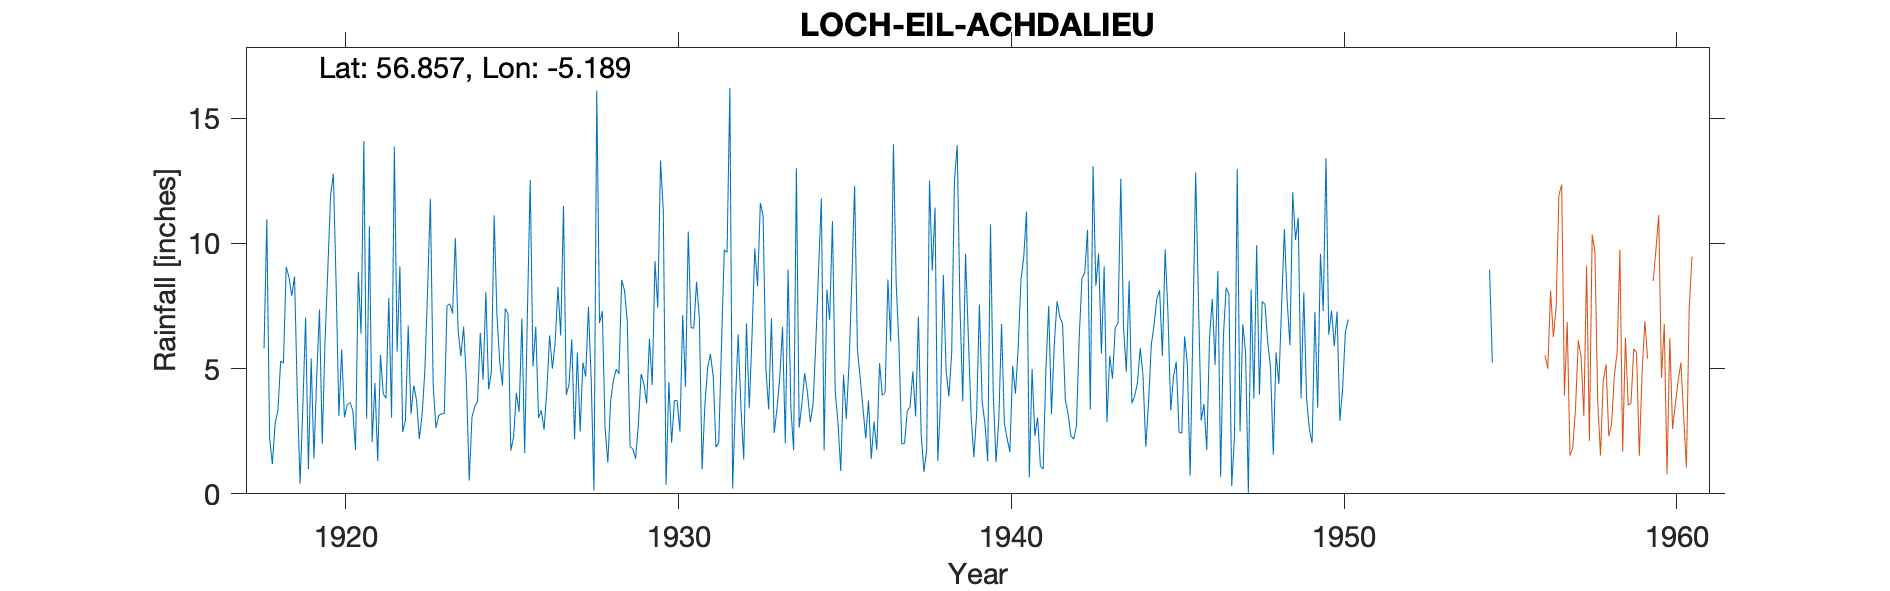

Data behind this chart, as committed beside it:
LOCH EIL (ACHOLALIEU), , , , , , , , , , , , , , , , , , , , , , , 
Grid ref, NN 056 784, Long, -5.189, Lat, 56.86, Elevation, 100, ft, , , , , , , , , , , , , , , 
Station no, 5722, , , , , , , , , , , , , , , , , , , , , , 
, 1910, 1911, 1912, 1913, 1914, 1915, 1916, 1917, 1918, 1919, 1920, 1921, 1922, 1923, 1924, 1925, 1926, 1927, 1928, 1929, 1930, 1931, 1932
January, , , , , , , , , 5.81, 4, 11.91, 14.09, 5.68, 11.78, 6.67, 7.14, 12.53, 11.5, 16.11, 1.89, 11.29, 8.47, 16.22
February, , , , , , , , , 10.96, 0.41, 12.78, 3, 9.09, 4.36, 4.47, 5.28, 5.09, 3.95, 6.82, 1.8, 0.36, 7.04, 0.21
March, , , , , , , , , 2.25, 3.49, 8.39, 10.69, 2.47, 2.63, 0.53, 4.33, 6.67, 4.37, 7.29, 1.4, 4.46, 0.98, 3.62
April, , , , , , , , , 1.18, 7.04, 3.11, 2.07, 2.94, 3.12, 3.07, 7.4, 3.03, 6.17, 2.62, 2.75, 2.04, 3.55, 6.37
May, , , , , , , , , 2.81, 0.98, 5.77, 4.42, 6.72, 3.2, 3.48, 7.19, 3.33, 2.19, 1.25, 4.79, 3.73, 5.06, 3.44
June, , , , , , , , , 3.33, 5.4, 3.05, 1.31, 3.2, 3.2, 3.69, 1.73, 2.56, 5.64, 3.71, 4.39, 3.72, 5.58, 1.37
July, , , , , , , , , 5.3, 1.41, 3.55, 5.55, 4.32, 7.51, 6.43, 2.26, 4.13, 2.49, 4.52, 3.61, 2.49, 4.69, 6.81
August, , , , , , , , , 5.22, 4.67, 3.65, 3.99, 3.75, 7.59, 4.55, 4.03, 6.33, 5.24, 4.98, 6.19, 7.13, 1.86, 3.41
September, , , , , , , , , 9.06, 7.36, 3.34, 3.82, 2.19, 7.2, 8.05, 3.27, 5, 4.68, 4.79, 4.35, 4.27, 2.05, 6.33
October, , , , , , , , , 8.65, 1.99, 1.75, 7.82, 3.14, 10.21, 4.17, 7, 6.03, 7.47, 8.54, 9.29, 10.47, 6, 9.8
November, , , , , , , , , 7.91, 6.1, 8.87, 3.04, 4.92, 6.51, 4.85, 1.63, 8.27, 4.55, 8.13, 7.43, 6.64, 9.75, 8.29
December, , , , , , , , , 8.68, 8.94, 6.39, 13.86, 8.15, 5.5, 11.12, 7.27, 6.32, 0.13, 6.9, 13.31, 6.61, 9.64, 11.62
Total, , , , , , , , , 71.16, 51.79, 72.56, 73.66, 56.57, 72.81, 61.08, 58.53, 69.29, 58.38, 75.66, 61.2, 63.21, 64.67, 77.49
1950 S O N D  -100 deleted, , , , , , , , , , , , , , , , , , , , , , , 
NGR on 1940s Location, , , , , , , , , , , , , , , , , , , , , , , 
